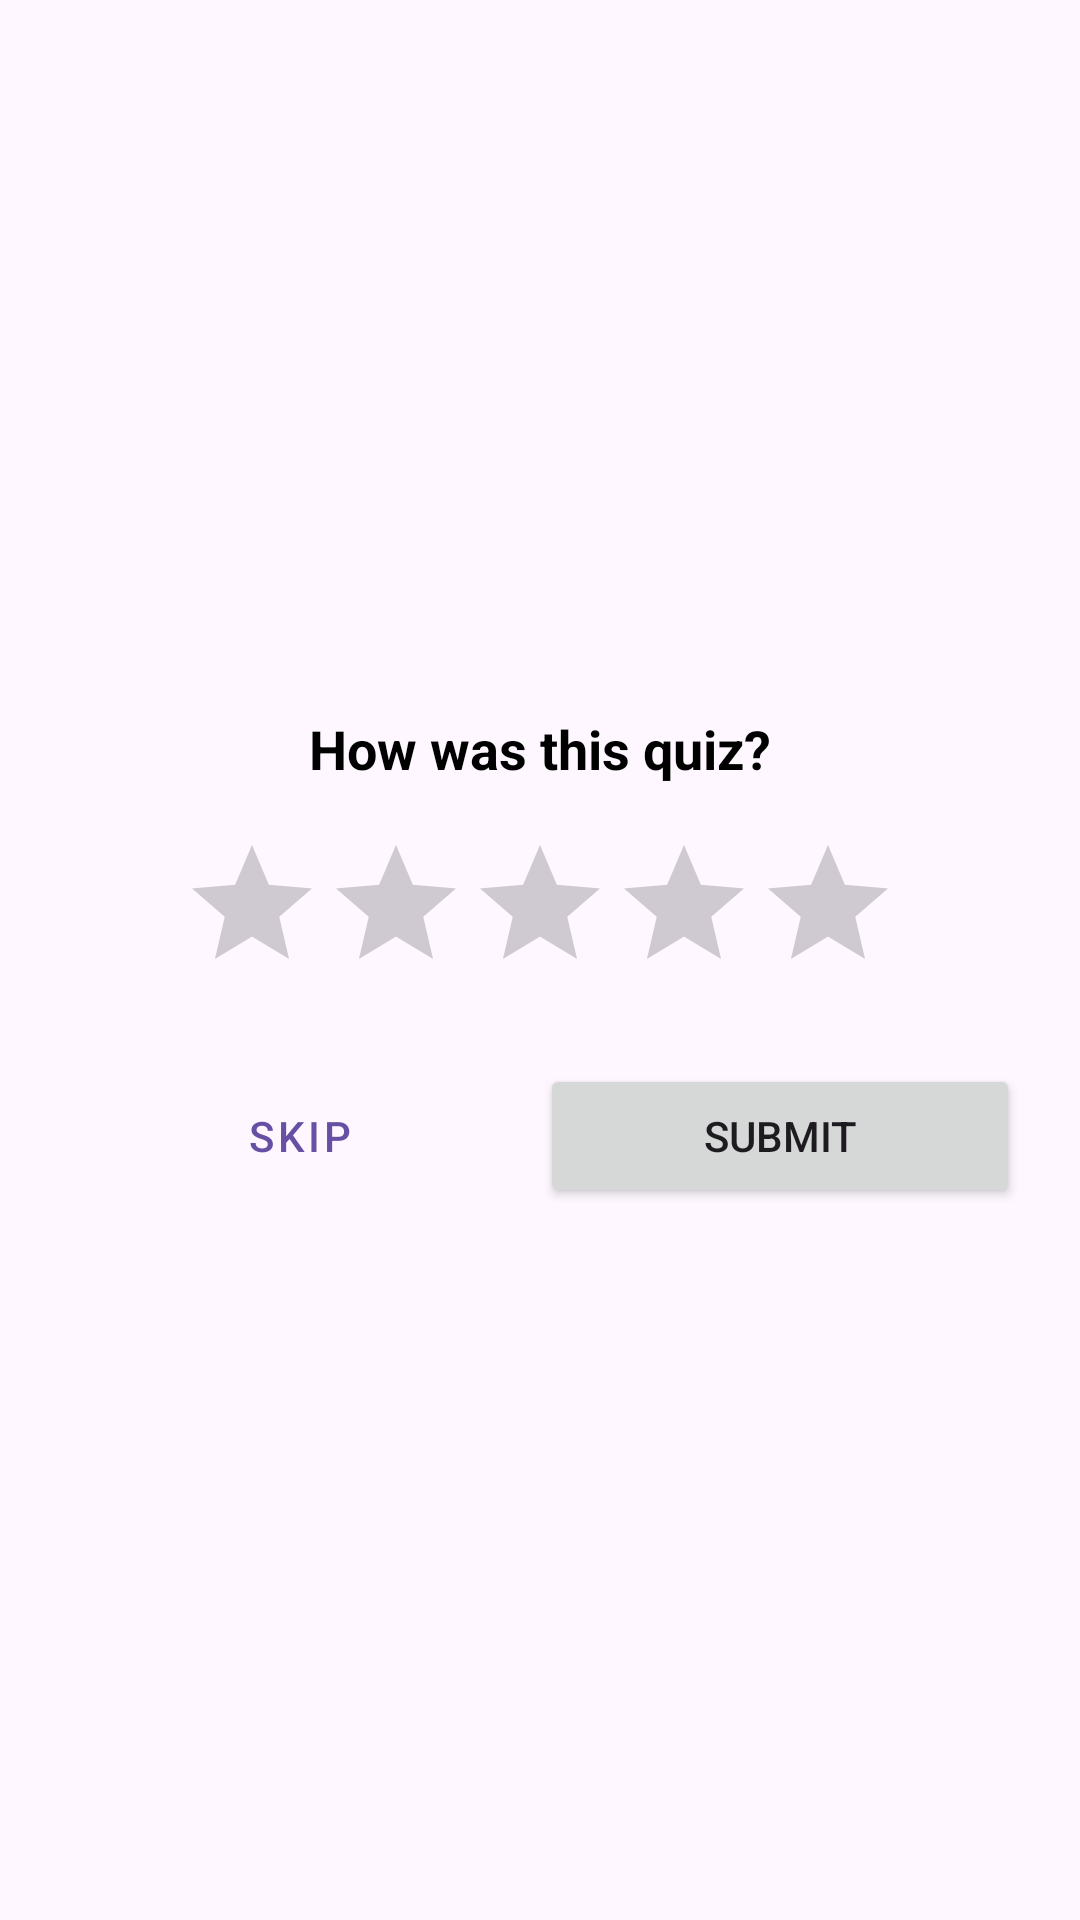

The Android layout XML behind this screen, and the referenced resources:
<!-- AndroidManifest.xml: application theme Theme.ISCG7424Assessment2QuizApp -->
<!-- res/layout/dialog_rate_quiz.xml -->
<?xml version="1.0" encoding="utf-8"?>
<LinearLayout xmlns:android="http://schemas.android.com/apk/res/android"
    android:layout_width="match_parent"
    android:layout_height="wrap_content"
    android:gravity="center"
    android:orientation="vertical"
    android:padding="20dp">

    <TextView
        android:layout_width="wrap_content"
        android:layout_height="wrap_content"
        android:text="How was this quiz?"
        android:textColor="@android:color/black"
        android:textSize="18sp"
        android:textStyle="bold" />

    <RatingBar
        android:id="@+id/ratingBar"
        android:layout_width="wrap_content"
        android:layout_height="wrap_content"
        android:layout_marginTop="16dp"
        android:numStars="5"
        android:stepSize="1.0" />

    <LinearLayout
        android:layout_width="match_parent"
        android:layout_height="wrap_content"
        android:layout_marginTop="20dp"
        android:orientation="horizontal">

        <Button
            android:id="@+id/btnSkip"
            style="@style/Widget.MaterialComponents.Button.TextButton"
            android:layout_width="0dp"
            android:layout_height="wrap_content"
            android:layout_weight="1"
            android:text="Skip" />

        <Button
            android:id="@+id/btnSubmitRating"
            android:layout_width="0dp"
            android:layout_height="wrap_content"
            android:layout_weight="1"
            android:text="Submit" />
    </LinearLayout>
</LinearLayout>
<!-- resources referenced by this layout -->
<resources>
  <style name="Theme.ISCG7424Assessment2QuizApp" parent="Base.Theme.ISCG7424Assessment2QuizApp" />
  <style name="Base.Theme.ISCG7424Assessment2QuizApp" parent="Theme.Material3.DayNight.NoActionBar">
          
          
      </style>
</resources>
